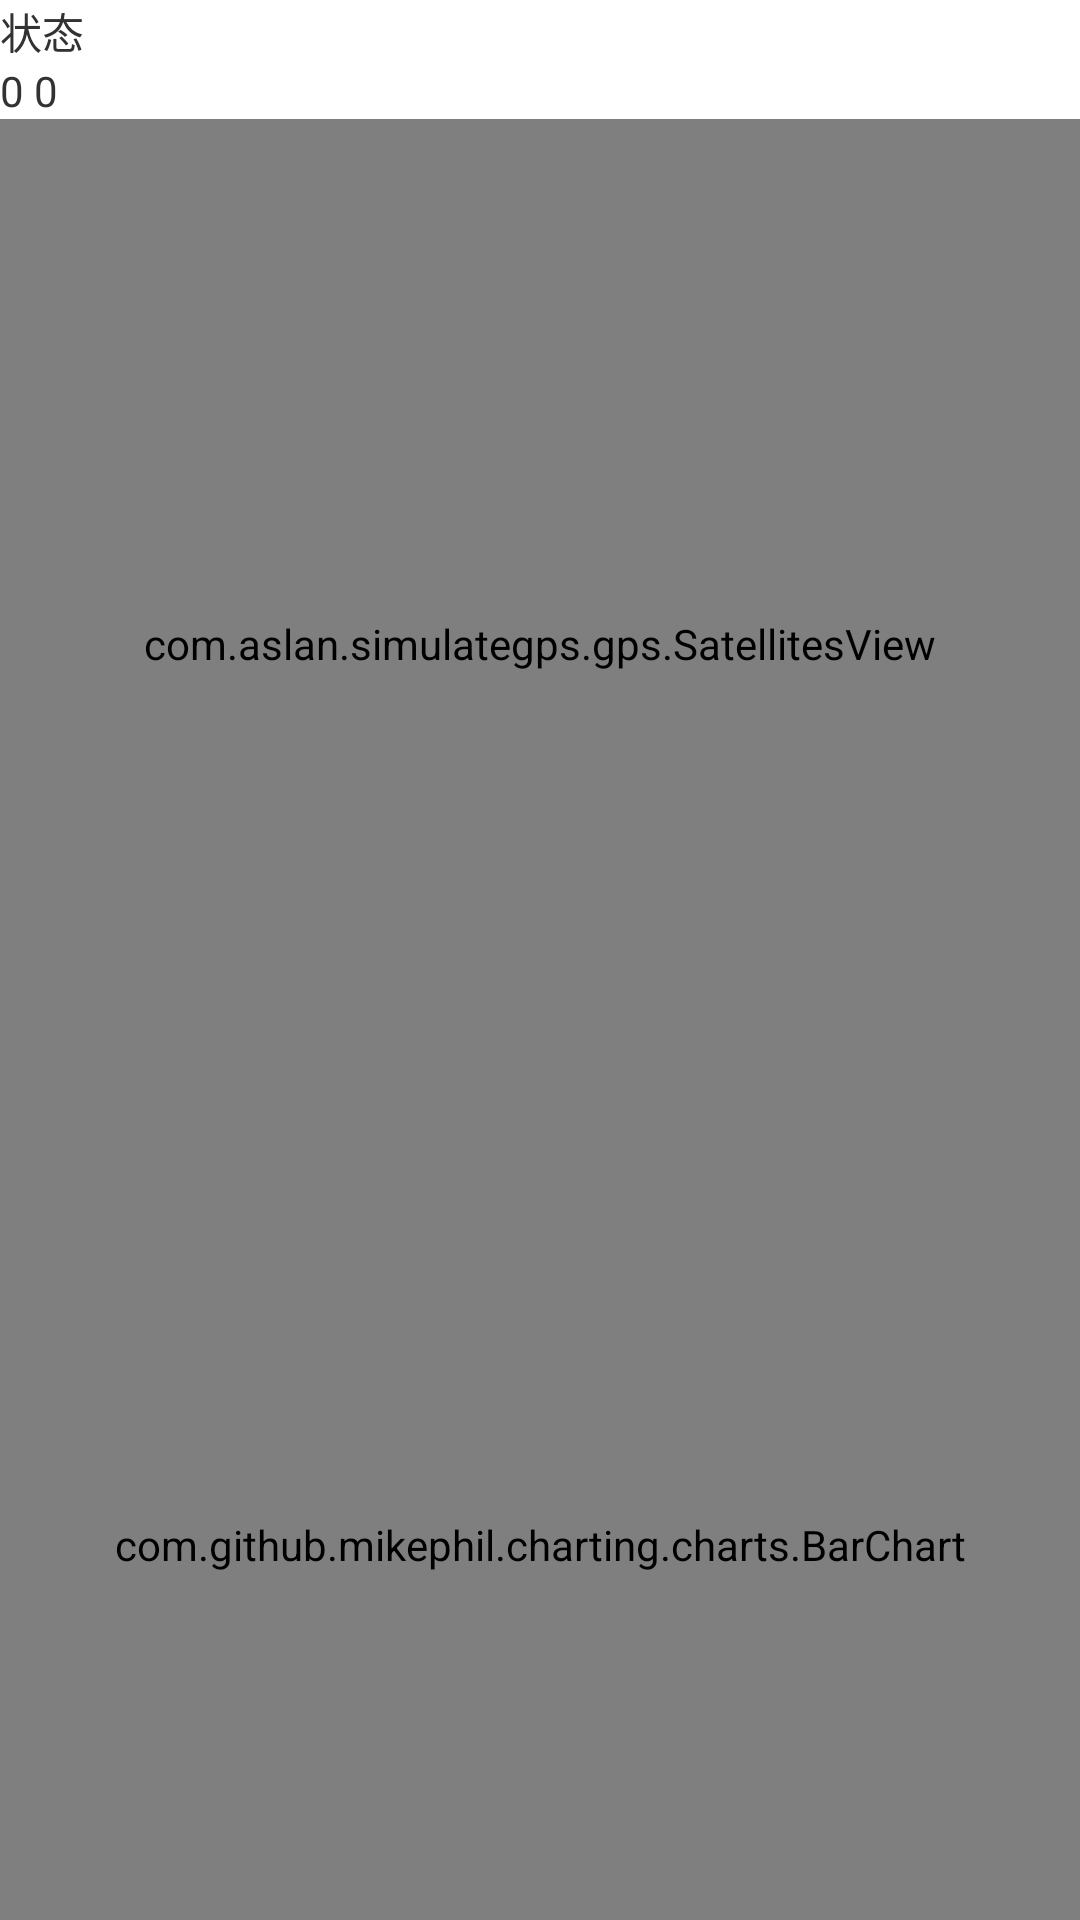

Layout XML and referenced resources for this Android screen:
<!-- AndroidManifest.xml: application theme android:Theme.Holo.Light.NoActionBar -->
<!-- res/layout/gps_view_activity.xml -->
<?xml version="1.0" encoding="utf-8"?>
<LinearLayout xmlns:android="http://schemas.android.com/apk/res/android"
    android:layout_width="match_parent"
    android:layout_height="match_parent"
    android:orientation="vertical" >
    <TextView android:id="@+id/gps_status_text"
        android:layout_width="match_parent"
        android:layout_height="wrap_content"  
        android:text="状态"/>
        
    <TextView android:id="@+id/lonlat_text"
        android:layout_width="match_parent"
        android:layout_height="wrap_content"  
        android:text="0 0"/>
    
    <com.aslan.simulategps.gps.SatellitesView
        android:id="@+id/satellitesView"
        android:layout_width="match_parent"
        android:layout_height="350dp" />
    <com.github.mikephil.charting.charts.BarChart
        android:id="@+id/chart1"
        android:layout_width="match_parent"
        android:layout_height="0dp"
        android:layout_weight="1"/>
</LinearLayout>
<!-- resources referenced by this layout -->
<resources>

</resources>
